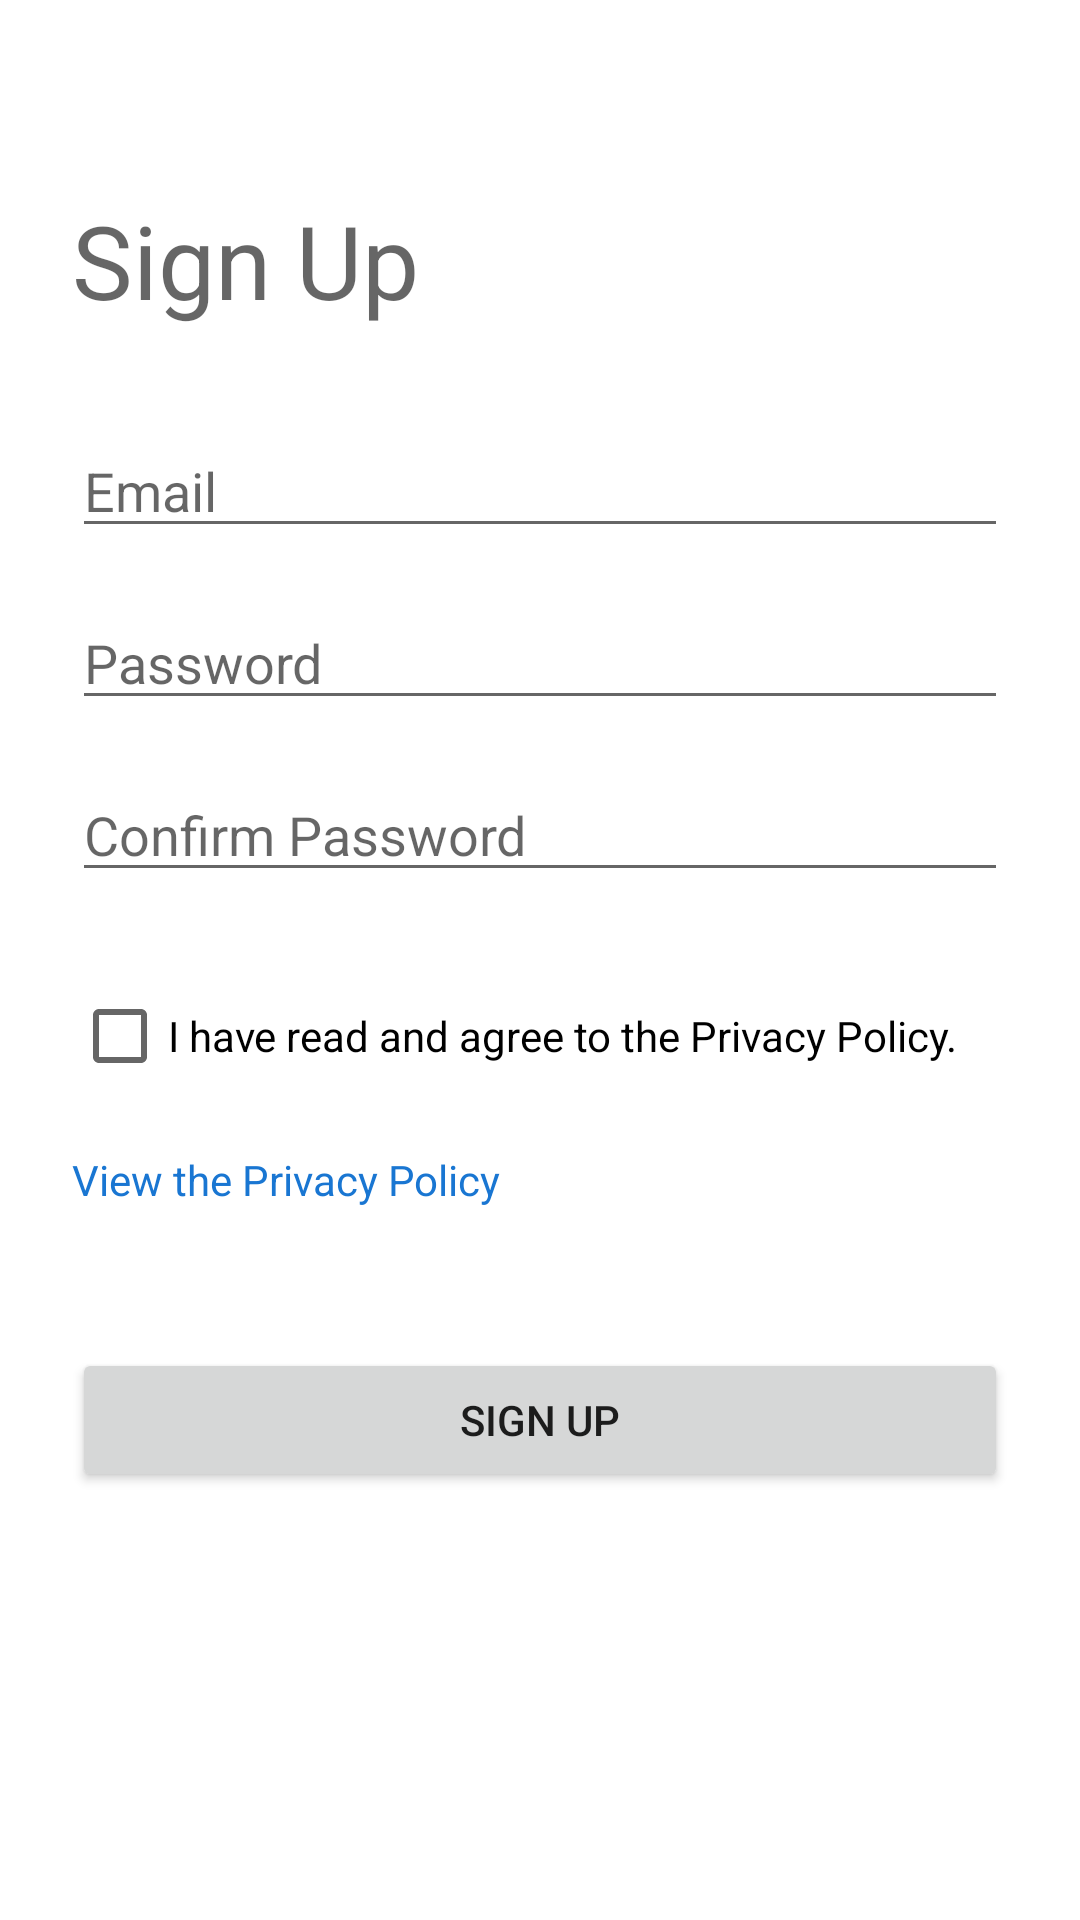

Write the Android layout XML for this screen, with the resource values it uses.
<!-- AndroidManifest.xml: application theme Theme.MyApplication -->
<!-- res/layout/activity_sign_up.xml -->
<?xml version="1.0" encoding="utf-8"?>
<ScrollView xmlns:android="http://schemas.android.com/apk/res/android"
    xmlns:app="http://schemas.android.com/apk/res-auto"
    xmlns:tools="http://schemas.android.com/tools"
    android:layout_width="match_parent"
    android:layout_height="match_parent"
    android:fillViewport="true">

    <androidx.constraintlayout.widget.ConstraintLayout
        android:layout_width="match_parent"
        android:layout_height="wrap_content"
        android:padding="24dp">

        <TextView
            android:id="@+id/textViewTitle"
            android:layout_width="wrap_content"
            android:layout_height="wrap_content"
            android:layout_marginTop="40dp"
            android:text="Sign Up"
            android:textAppearance="@style/TextAppearance.AppCompat.Display1"
            app:layout_constraintStart_toStartOf="parent"
            app:layout_constraintTop_toTopOf="parent" />

        <AutoCompleteTextView
            android:id="@+id/signUpEmail"
            style="@style/Widget.AppCompat.AutoCompleteTextView"
            android:layout_width="0dp"
            android:layout_height="wrap_content"
            android:layout_marginTop="32dp"
            android:hint="Email"
            android:inputType="textEmailAddress"
            app:layout_constraintEnd_toEndOf="parent"
            app:layout_constraintStart_toStartOf="parent"
            app:layout_constraintTop_toBottomOf="@+id/textViewTitle" />

        <AutoCompleteTextView
            android:id="@+id/signUpPassword"
            android:layout_width="0dp"
            android:layout_height="wrap_content"
            android:layout_marginTop="16dp"
            android:hint="Password"
            android:inputType="textPassword"
            app:layout_constraintEnd_toEndOf="parent"
            app:layout_constraintStart_toStartOf="parent"
            app:layout_constraintTop_toBottomOf="@+id/signUpEmail" />

        <AutoCompleteTextView
            android:id="@+id/signUpConfirmPassword"
            android:layout_width="0dp"
            android:layout_height="wrap_content"
            android:layout_marginTop="16dp"
            android:hint="Confirm Password"
            android:inputType="textPassword"
            app:layout_constraintEnd_toEndOf="parent"
            app:layout_constraintStart_toStartOf="parent"
            app:layout_constraintTop_toBottomOf="@+id/signUpPassword" />

        <CheckBox
            android:id="@+id/signUpPrivacyCheckbox"
            android:layout_width="0dp"
            android:layout_height="wrap_content"
            android:layout_marginTop="24dp"
            android:text="@string/privacy_policy_checkbox_label"
            app:layout_constraintEnd_toEndOf="parent"
            app:layout_constraintStart_toStartOf="parent"
            app:layout_constraintTop_toBottomOf="@+id/signUpConfirmPassword" />

        <TextView
            android:id="@+id/signUpPrivacyLink"
            android:layout_width="wrap_content"
            android:layout_height="wrap_content"
            android:minHeight="48dp"
            android:gravity="center_vertical"
            android:text="@string/privacy_policy_link"
            android:textColor="?attr/colorPrimary"
            app:layout_constraintStart_toStartOf="parent"
            app:layout_constraintTop_toBottomOf="@+id/signUpPrivacyCheckbox" />

        <Button
            android:id="@+id/btnSignUpConfirm"
            android:layout_width="0dp"
            android:layout_height="wrap_content"
            android:layout_marginTop="32dp"
            android:text="Sign Up"
            app:layout_constraintEnd_toEndOf="parent"
            app:layout_constraintStart_toStartOf="parent"
            app:layout_constraintTop_toBottomOf="@+id/signUpPrivacyLink" />

    </androidx.constraintlayout.widget.ConstraintLayout>
</ScrollView>
<!-- resources referenced by this layout -->
<resources>
  <string name="privacy_policy_checkbox_label">I have read and agree to the Privacy Policy.</string>
  <string name="privacy_policy_link">View the Privacy Policy</string>
  <style name="Theme.MyApplication" parent="Theme.MaterialComponents.DayNight.NoActionBar">
          
          <item name="colorPrimary">@color/sky_blue_dark</item>
          <item name="colorPrimaryVariant">@color/sky_blue</item>
          <item name="colorOnPrimary">@color/white</item>
          
          <item name="colorSecondary">@color/teal_200</item>
          <item name="colorSecondaryVariant">@color/teal_700</item>
          <item name="colorOnSecondary">@color/black</item>
          
          <item name="android:statusBarColor">@color/sky_blue</item>
          
      </style>
  <color name="sky_blue_dark">#1976D2</color>
  <color name="sky_blue">#4FC3F7</color>
  <color name="white">#FFFFFFFF</color>
  <color name="teal_200">#FF03DAC5</color>
  <color name="teal_700">#FF018786</color>
  <color name="black">#FF000000</color>
</resources>
